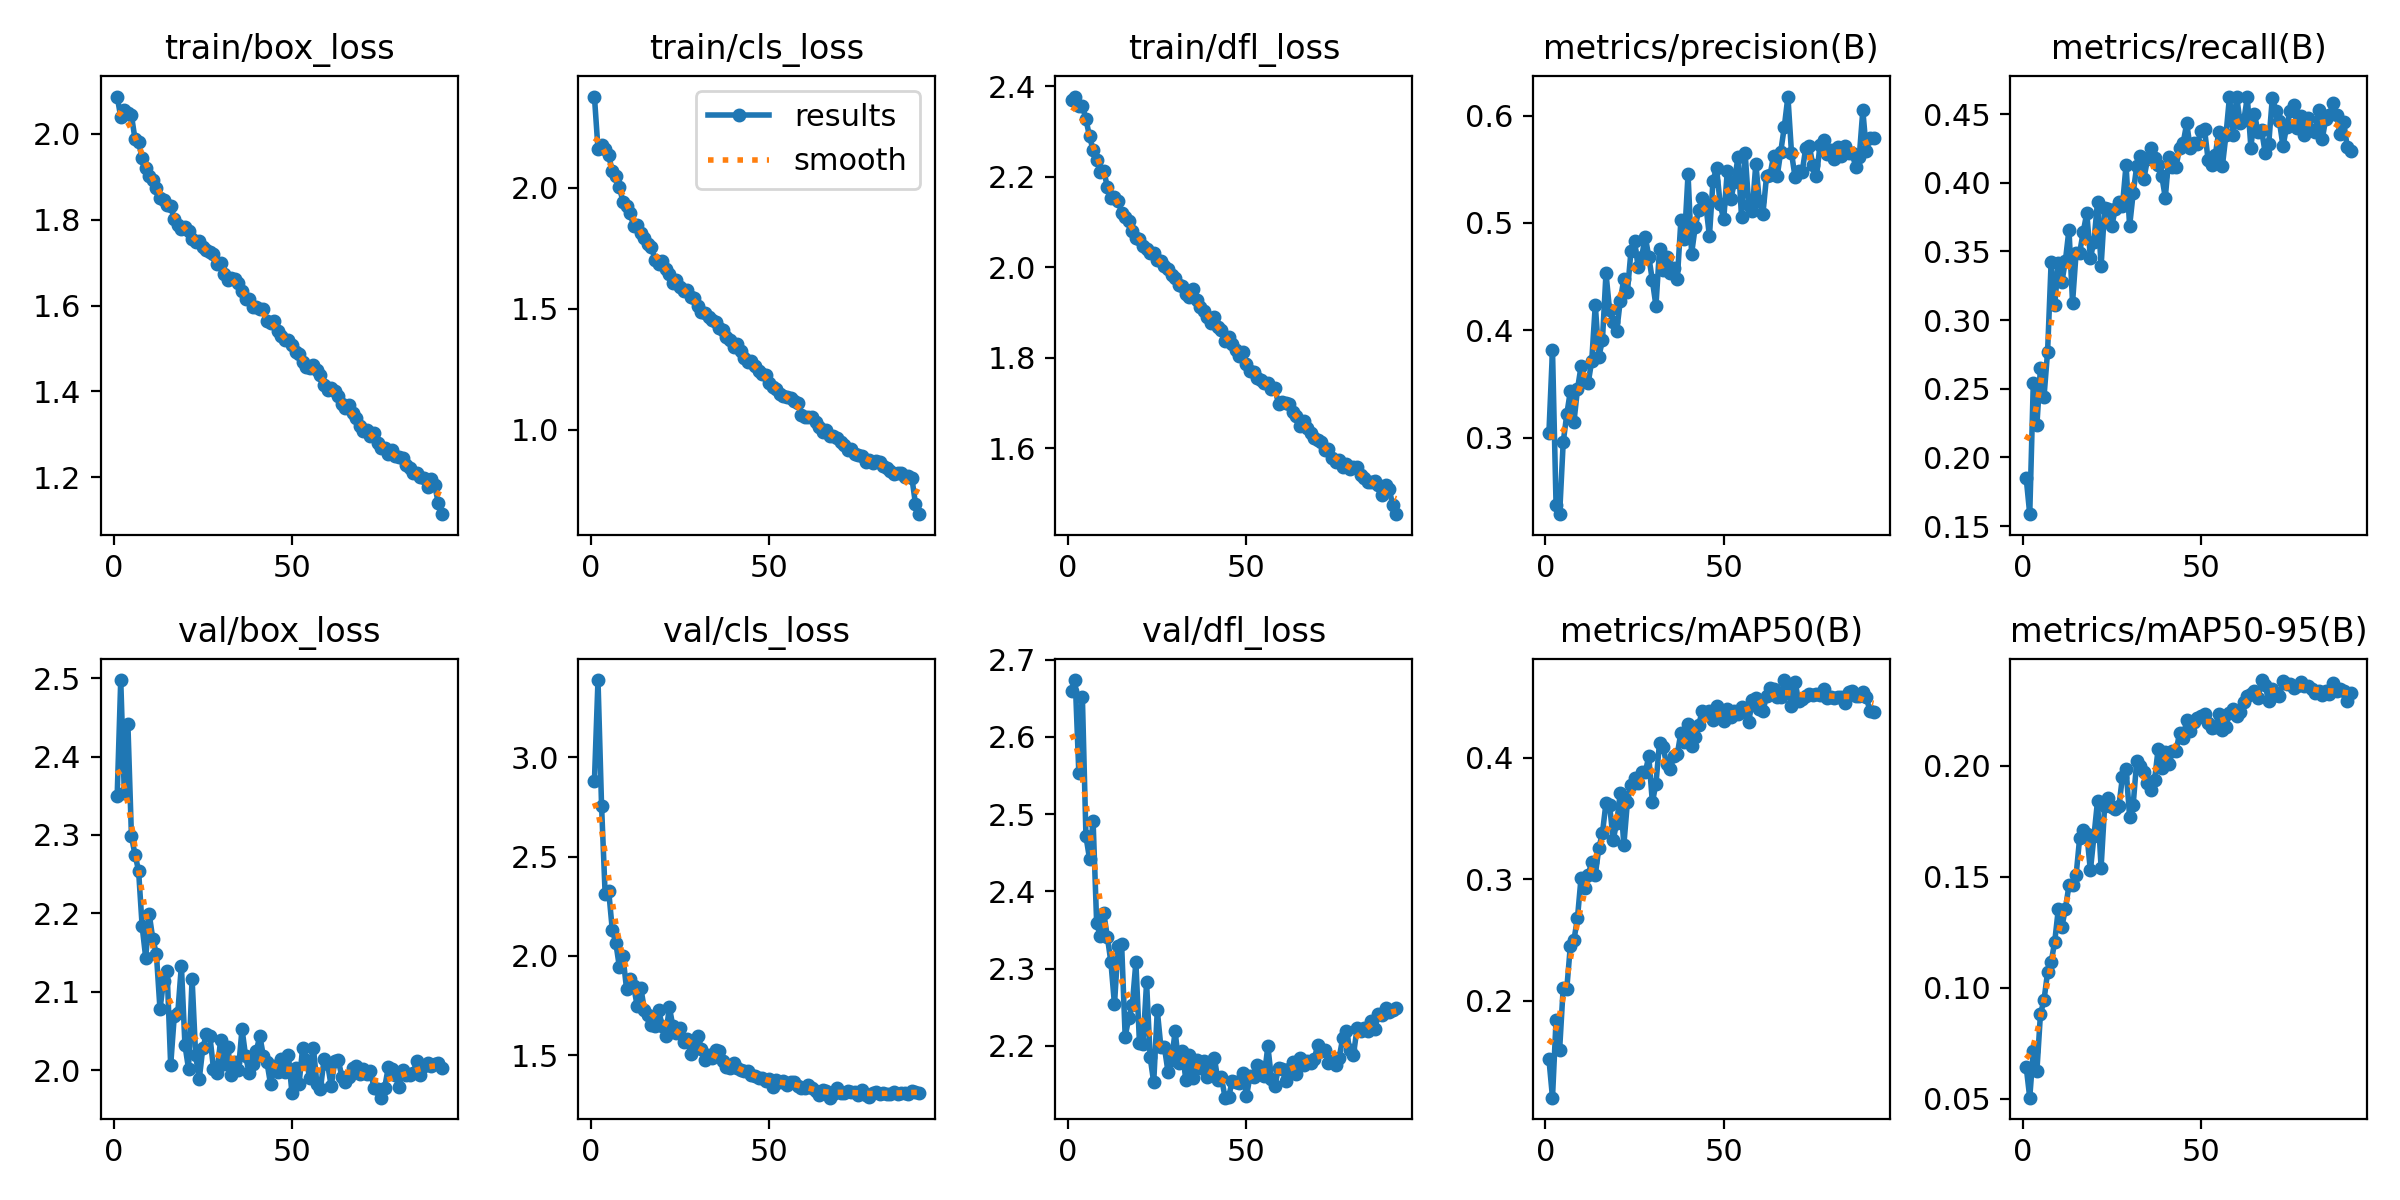

Source data for this figure (header and first rows):
epoch, time, train/box_loss, train/cls_loss, train/dfl_loss, metrics/precision(B), metrics/recall(B), metrics/mAP50(B), metrics/mAP50-95(B), val/box_loss, val/cls_loss, val/dfl_loss, lr/pg0, lr/pg1, lr/pg2
1, 74.34, 2.087, 2.378, 2.371, 0.3045, 0.1851, 0.1521, 0.06449, 2.35, 2.879, 2.659, 0.0001992, 0.0001992, 0.08028
2, 146.7, 2.04, 2.161, 2.378, 0.3816, 0.1586, 0.1203, 0.05049, 2.497, 3.388, 2.674, 0.0003992, 0.0003992, 0.06048
3, 218.5, 2.055, 2.176, 2.357, 0.2372, 0.2545, 0.1842, 0.07164, 2.354, 2.756, 2.554, 0.0005987, 0.0005987, 0.04068
4, 289.9, 2.05, 2.159, 2.358, 0.2286, 0.2233, 0.1599, 0.06238, 2.442, 2.312, 2.652, 0.0007978, 0.0007978, 0.02087
5, 360.8, 2.043, 2.134, 2.327, 0.2954, 0.2652, 0.2106, 0.08814, 2.299, 2.327, 2.471, 0.000996, 0.000996, 0.001073
6, 432.3, 1.988, 2.07, 2.289, 0.3215, 0.2442, 0.2096, 0.09448, 2.275, 2.133, 2.442, 0.000995, 0.000995, 0.000995
7, 503.3, 1.981, 2.05, 2.26, 0.3432, 0.2769, 0.2449, 0.107, 2.255, 2.065, 2.492, 0.0009927, 0.0009927, 0.0009927
8, 574, 1.944, 2.005, 2.237, 0.3142, 0.3423, 0.2497, 0.1115, 2.184, 1.944, 2.359, 0.0009901, 0.0009901, 0.0009901
9, 644.7, 1.92, 1.941, 2.21, 0.3449, 0.3108, 0.2679, 0.1207, 2.144, 1.998, 2.342, 0.0009871, 0.0009871, 0.0009871
10, 715.5, 1.902, 1.925, 2.214, 0.3663, 0.3418, 0.301, 0.1353, 2.199, 1.835, 2.372, 0.0009837, 0.0009837, 0.0009837
11, 786.2, 1.892, 1.898, 2.178, 0.3538, 0.3275, 0.293, 0.1274, 2.167, 1.885, 2.341, 0.0009799, 0.0009799, 0.0009799
12, 857.1, 1.875, 1.841, 2.153, 0.3506, 0.3433, 0.3033, 0.1356, 2.148, 1.846, 2.308, 0.0009758, 0.0009758, 0.0009758
13, 927.9, 1.852, 1.848, 2.156, 0.3715, 0.366, 0.3139, 0.1462, 2.078, 1.748, 2.253, 0.0009712, 0.0009712, 0.0009712
14, 998.6, 1.846, 1.812, 2.147, 0.4237, 0.3126, 0.3034, 0.1466, 2.114, 1.841, 2.329, 0.0009663, 0.0009663, 0.0009663
15, 1069, 1.834, 1.794, 2.121, 0.3753, 0.3491, 0.3257, 0.1507, 2.126, 1.73, 2.332, 0.000961, 0.000961, 0.000961
16, 1140, 1.831, 1.766, 2.111, 0.3907, 0.3491, 0.3378, 0.1677, 2.007, 1.704, 2.212, 0.0009553, 0.0009553, 0.0009553
17, 1210, 1.801, 1.756, 2.103, 0.4532, 0.3643, 0.3628, 0.1713, 2.069, 1.653, 2.236, 0.0009492, 0.0009492, 0.0009492
18, 1281, 1.788, 1.702, 2.079, 0.4186, 0.3781, 0.3612, 0.1694, 2.074, 1.649, 2.253, 0.0009428, 0.0009428, 0.0009428
19, 1352, 1.779, 1.685, 2.065, 0.4079, 0.3454, 0.3325, 0.1529, 2.134, 1.729, 2.308, 0.000936, 0.000936, 0.000936
20, 1422, 1.783, 1.696, 2.063, 0.399, 0.3572, 0.346, 0.1683, 2.032, 1.646, 2.204, 0.0009289, 0.0009289, 0.0009289
21, 1493, 1.774, 1.666, 2.048, 0.4275, 0.3861, 0.3711, 0.1842, 2.002, 1.598, 2.202, 0.0009214, 0.0009214, 0.0009214
22, 1564, 1.756, 1.643, 2.04, 0.4478, 0.3391, 0.3278, 0.1541, 2.117, 1.743, 2.282, 0.0009136, 0.0009136, 0.0009136
23, 1634, 1.748, 1.607, 2.031, 0.4356, 0.3815, 0.3634, 0.1819, 2.019, 1.646, 2.185, 0.0009055, 0.0009055, 0.0009055
24, 1705, 1.75, 1.62, 2.032, 0.4737, 0.3812, 0.3775, 0.1858, 1.988, 1.61, 2.152, 0.000897, 0.000897, 0.000897
25, 1775, 1.736, 1.591, 2.016, 0.4833, 0.3685, 0.3834, 0.1817, 2.028, 1.637, 2.246, 0.0008882, 0.0008882, 0.0008882
26, 1846, 1.73, 1.573, 2.014, 0.4592, 0.3812, 0.379, 0.1807, 2.046, 1.566, 2.199, 0.0008791, 0.0008791, 0.0008791
27, 1916, 1.725, 1.58, 2.003, 0.4682, 0.386, 0.3879, 0.1819, 2.043, 1.583, 2.198, 0.0008697, 0.0008697, 0.0008697
28, 1987, 1.721, 1.55, 1.997, 0.4873, 0.3835, 0.3878, 0.1952, 2.002, 1.508, 2.166, 0.00086, 0.00086, 0.00086
29, 2057, 1.698, 1.545, 1.983, 0.4685, 0.413, 0.401, 0.1987, 1.997, 1.537, 2.181, 0.00085, 0.00085, 0.00085
30, 2128, 1.7, 1.511, 1.977, 0.4464, 0.3685, 0.3632, 0.1771, 2.039, 1.599, 2.218, 0.0008397, 0.0008397, 0.0008397
31, 2199, 1.674, 1.487, 1.961, 0.4227, 0.3926, 0.3784, 0.1825, 2.008, 1.533, 2.178, 0.0008292, 0.0008292, 0.0008292
32, 2269, 1.66, 1.483, 1.958, 0.4753, 0.4123, 0.4122, 0.2024, 2.03, 1.475, 2.193, 0.0008183, 0.0008183, 0.0008183
33, 2340, 1.664, 1.464, 1.942, 0.4565, 0.4196, 0.4083, 0.2001, 1.994, 1.5, 2.156, 0.0008073, 0.0008073, 0.0008073
34, 2411, 1.661, 1.454, 1.935, 0.4683, 0.403, 0.3949, 0.1971, 2.011, 1.489, 2.188, 0.000796, 0.000796, 0.000796
35, 2481, 1.652, 1.444, 1.951, 0.4531, 0.4171, 0.3909, 0.1925, 2.001, 1.524, 2.158, 0.0007844, 0.0007844, 0.0007844
36, 2552, 1.635, 1.421, 1.927, 0.4577, 0.4254, 0.4013, 0.1891, 2.053, 1.523, 2.182, 0.0007726, 0.0007726, 0.0007726
37, 2622, 1.616, 1.413, 1.912, 0.448, 0.4183, 0.4029, 0.1937, 2.018, 1.471, 2.171, 0.0007606, 0.0007606, 0.0007606
38, 2692, 1.616, 1.382, 1.904, 0.5026, 0.4129, 0.4205, 0.2077, 1.996, 1.442, 2.181, 0.0007484, 0.0007484, 0.0007484
39, 2763, 1.596, 1.371, 1.89, 0.4848, 0.4053, 0.4128, 0.1992, 2.009, 1.435, 2.16, 0.000736, 0.000736, 0.000736
40, 2833, 1.596, 1.34, 1.877, 0.5454, 0.3892, 0.4275, 0.2063, 2.025, 1.461, 2.165, 0.0007234, 0.0007234, 0.0007234
41, 2904, 1.592, 1.353, 1.89, 0.4713, 0.4189, 0.4098, 0.2011, 2.044, 1.436, 2.184, 0.0007106, 0.0007106, 0.0007106
42, 2974, 1.593, 1.324, 1.869, 0.496, 0.4114, 0.4169, 0.2068, 2.018, 1.424, 2.155, 0.0006977, 0.0006977, 0.0006977
43, 3045, 1.564, 1.295, 1.861, 0.5121, 0.4117, 0.4269, 0.2065, 2.01, 1.423, 2.159, 0.0006846, 0.0006846, 0.0006846
44, 3115, 1.56, 1.278, 1.837, 0.5234, 0.4253, 0.4384, 0.2147, 1.982, 1.421, 2.133, 0.0006713, 0.0006713, 0.0006713
45, 3186, 1.565, 1.282, 1.846, 0.5165, 0.4288, 0.4361, 0.2128, 2.006, 1.403, 2.134, 0.000658, 0.000658, 0.000658
46, 3257, 1.54, 1.262, 1.831, 0.4877, 0.4433, 0.438, 0.2209, 1.998, 1.395, 2.154, 0.0006445, 0.0006445, 0.0006445
47, 3327, 1.529, 1.244, 1.817, 0.5393, 0.4255, 0.4311, 0.2155, 2.014, 1.385, 2.153, 0.0006308, 0.0006308, 0.0006308
48, 3398, 1.52, 1.232, 1.805, 0.5514, 0.4287, 0.4426, 0.2199, 1.998, 1.385, 2.151, 0.0006171, 0.0006171, 0.0006171
49, 3468, 1.52, 1.227, 1.812, 0.5176, 0.4283, 0.4338, 0.2217, 2.019, 1.372, 2.164, 0.0006033, 0.0006033, 0.0006033
50, 3539, 1.508, 1.192, 1.785, 0.5033, 0.4381, 0.4304, 0.2227, 1.971, 1.378, 2.134, 0.0005894, 0.0005894, 0.0005894
51, 3610, 1.492, 1.175, 1.77, 0.5482, 0.4391, 0.4402, 0.2235, 2.003, 1.338, 2.161, 0.0005754, 0.0005754, 0.0005754
52, 3680, 1.486, 1.166, 1.769, 0.522, 0.4169, 0.4331, 0.2194, 1.983, 1.375, 2.16, 0.0005614, 0.0005614, 0.0005614
53, 3751, 1.47, 1.145, 1.755, 0.5378, 0.4131, 0.4384, 0.2171, 2.029, 1.366, 2.175, 0.0005474, 0.0005474, 0.0005474
54, 3822, 1.458, 1.141, 1.751, 0.5616, 0.4201, 0.4355, 0.2176, 2.013, 1.371, 2.173, 0.0005333, 0.0005333, 0.0005333
55, 3892, 1.454, 1.133, 1.745, 0.5055, 0.4371, 0.4415, 0.2232, 1.99, 1.349, 2.161, 0.0005191, 0.0005191, 0.0005191
56, 3963, 1.461, 1.131, 1.745, 0.5654, 0.4121, 0.4376, 0.216, 2.029, 1.368, 2.199, 0.000505, 0.000505, 0.000505
57, 4033, 1.45, 1.12, 1.73, 0.517, 0.4347, 0.4289, 0.2177, 1.983, 1.365, 2.157, 0.0004909, 0.0004909, 0.0004909
58, 4104, 1.438, 1.111, 1.733, 0.5112, 0.4627, 0.4475, 0.2238, 1.977, 1.345, 2.148, 0.0004767, 0.0004767, 0.0004767
59, 4174, 1.415, 1.059, 1.697, 0.555, 0.4352, 0.4492, 0.2255, 2.014, 1.333, 2.172, 0.0004626, 0.0004626, 0.0004626
60, 4245, 1.403, 1.051, 1.703, 0.5201, 0.4629, 0.4397, 0.2225, 2.008, 1.337, 2.17, 0.0004486, 0.0004486, 0.0004486
... 32 more rows
